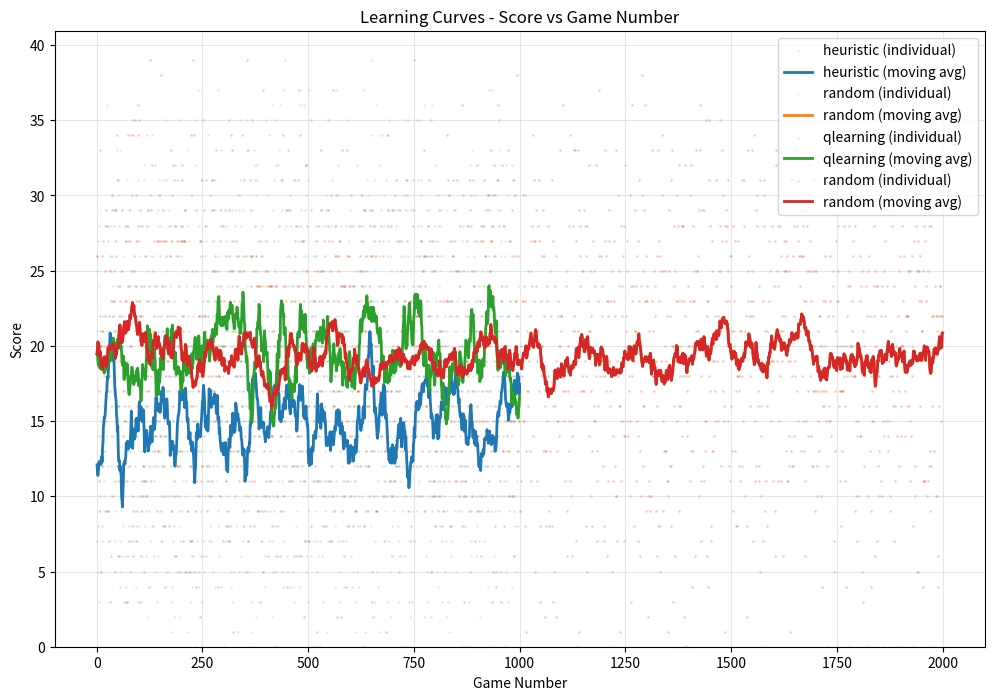

Write Python code to recreate this figure.








import itertools
from collections import defaultdict
import random

class Card:
    def __init__(self, rank, suit):
        self.rank = rank
        self.suit = suit

    def __str__(self):
        return f"{self.rank}{self.suit}"

    def __repr__(self):
        return self.__str__()

    def score(self):
        if self.rank == 'A':
            return 1
        elif self.rank == 'J':
            return 0
        elif self.rank in ['Q', 'K']:
            return 10
        else:
            return int(self.rank)

class GolfGame:
    RANKS = ['A', '2', '3', '4', '5', '6', '7', '8', '9', '10', 'J', 'Q', 'K']
    SUITS = ['♠', '♥', '♦', '♣']

    def __init__(self):
        self.deck = self.create_deck()
        self.grid = [None, None, None, None]  # top-left, top-right, bottom-left, bottom-right
        self.known_cards = [False, False, True, True]  # initially know bottom 2 cards
        self.turn = 1
        self.discard_pile = []  # Complete history of discarded cards
        self.opponents_visible = []  # Cards visible in opponents' grids
        self.memory = {
            'all_seen_cards': [],  # Every card we've seen
            'discard_history': [],  # Full discard pile
            'cards_per_rank': {rank: 0 for rank in self.RANKS}  # Count of seen cards per rank
        }

    def create_deck(self):
        return [Card(rank, suit) for rank, suit in itertools.product(self.RANKS, self.SUITS)]

    def calculate_score(self, grid):
        """Calculate score for a 2x2 grid with pair cancellation"""
        scores = [card.score() if card else 0 for card in grid]
        total_score = sum(scores)

        # Check for pairs that cancel (any two matching ranks)
        ranks = [card.rank if card else None for card in grid]
        pairs = []
        used_positions = set()

        # Check all possible pairs (6 combinations for 4 positions)
        for pos1, pos2 in itertools.combinations(range(4), 2):
            if (ranks[pos1] and ranks[pos2] and
                ranks[pos1] == ranks[pos2] and
                pos1 not in used_positions and pos2 not in used_positions):
                pairs.append((pos1, pos2))
                used_positions.add(pos1)
                used_positions.add(pos2)
                total_score -= (scores[pos1] + scores[pos2])

        return total_score, pairs

    def update_memory(self, new_cards):
        """Update memory with newly seen cards"""
        for card in new_cards:
            if card and card not in self.memory['all_seen_cards']:
                self.memory['all_seen_cards'].append(card)
                self.memory['cards_per_rank'][card.rank] += 1

    def add_to_discard(self, card):
        """Add card to discard pile and update memory"""
        if card:
            self.memory['discard_history'].append(card)
            self.update_memory([card])

    def get_deck_probabilities(self, additional_seen_cards=None):
        """Calculate probability distribution of remaining cards in deck using full memory"""
        # Start with cards we've tracked in memory
        rank_counts = self.memory['cards_per_rank'].copy()

        # Add any additional cards passed in (for temporary calculations)
        if additional_seen_cards:
            for card in additional_seen_cards:
                if card:
                    rank_counts[card.rank] += 1

        # Calculate remaining cards for each rank (4 total per rank in deck)
        remaining_cards = {}
        for rank in self.RANKS:
            remaining_cards[rank] = max(0, 4 - rank_counts[rank])

        total_remaining = sum(remaining_cards.values())

        # Convert to probabilities
        probabilities = {}
        for rank in self.RANKS:
            probabilities[rank] = remaining_cards[rank] / total_remaining if total_remaining > 0 else 0

        return probabilities, total_remaining, rank_counts

    def expected_score_for_unknown_position(self, probabilities):
        """Calculate expected score for an unknown card position"""
        expected = 0
        for rank, prob in probabilities.items():
            card_score = Card(rank, '♠').score()  # suit doesn't matter for scoring
            expected += prob * card_score
        return expected

    def get_memory_analysis(self):
        """Get detailed analysis of what we've seen"""
        probs, total_remaining, seen_counts = self.get_deck_probabilities()

        analysis = {
            'total_cards_seen': len(self.memory['all_seen_cards']),
            'total_remaining_in_deck': total_remaining,
            'discard_pile_size': len(self.memory['discard_history']),
            'rank_analysis': {}
        }

        for rank in self.RANKS:
            remaining = 4 - seen_counts[rank]
            analysis['rank_analysis'][rank] = {
                'seen': seen_counts[rank],
                'remaining': remaining,
                'probability': probs[rank],
                'score': Card(rank, '♠').score()
            }

        return analysis

    def evaluate_take_discard_action(self, position, discard_card, current_grid, known_cards):
        """Evaluate taking discard card and placing it at position"""
        new_grid = current_grid.copy()
        new_grid[position] = discard_card
        new_known = known_cards.copy()
        new_known[position] = True

        # Calculate score with this new card
        known_score, pairs = self.calculate_score([card if new_known[i] else None for i, card in enumerate(new_grid)])

        # Add expected score for unknown positions using memory
        deck_probs, _, _ = self.get_deck_probabilities([discard_card])  # Include the card we're taking
        unknown_expected = 0
        for i in range(4):
            if not new_known[i]:
                unknown_expected += self.expected_score_for_unknown_position(deck_probs)

        total_expected = known_score + unknown_expected

        return {
            'action': f'Take {discard_card} → Position {position + 1}',
            'expected_score': total_expected,
            'known_score': known_score,
            'pairs': pairs,
            'position': position
        }

    def evaluate_draw_deck_action(self, position, current_grid, known_cards):
        """Evaluate drawing from deck and expected outcome at position"""
        deck_probs, total_remaining, _ = self.get_deck_probabilities()

        if total_remaining == 0:
            return {
                'action': f'Draw from deck → Position {position + 1}',
                'expected_score': float('inf'),  # No cards left
                'position': position,
                'error': 'No cards remaining in deck'
            }

        total_expected_score = 0
        best_cards = []

        for rank, prob in deck_probs.items():
            if prob == 0:
                continue

            # Simulate drawing this card
            drawn_card = Card(rank, '♠')  # suit doesn't matter
            new_grid = current_grid.copy()
            new_grid[position] = drawn_card
            new_known = known_cards.copy()
            new_known[position] = True

            # Calculate score
            known_score, pairs = self.calculate_score([card if new_known[i] else None for i, card in enumerate(new_grid)])

            # Add expected score for remaining unknown positions
            remaining_deck_probs, _, _ = self.get_deck_probabilities([drawn_card])
            unknown_expected = 0
            for i in range(4):
                if not new_known[i]:
                    unknown_expected += self.expected_score_for_unknown_position(remaining_deck_probs)

            total_score = known_score + unknown_expected
            total_expected_score += prob * total_score

            if drawn_card.score() <= 1:  # Good cards (A=1, J=0)
                best_cards.append((rank, prob))

        return {
            'action': f'Draw from deck → Position {position + 1}',
            'expected_score': total_expected_score,
            'position': position,
            'prob_good_card': sum(prob for rank, prob in best_cards),
            'best_possible': best_cards,
            'cards_remaining': total_remaining
        }

    def get_recommendations(self, grid, known_cards, discard_top, turn):
        """Get action recommendations with probabilities using full memory"""
        # Update memory with current known cards and discard top
        current_known = [card for i, card in enumerate(grid) if known_cards[i] and card]
        self.update_memory(current_known + [discard_top])

        current_score, current_pairs = self.calculate_score([card if known_cards[i] else None for i, card in enumerate(grid)])

        # Calculate baseline expected score (doing nothing)
        deck_probs, total_remaining, _ = self.get_deck_probabilities()
        baseline_unknown_expected = 0
        for i in range(4):
            if not known_cards[i]:
                baseline_unknown_expected += self.expected_score_for_unknown_position(deck_probs)
        baseline_expected = current_score + baseline_unknown_expected

        recommendations = []

        # Available positions (face-down cards only)
        available_positions = [i for i in range(4) if not known_cards[i]]

        if not available_positions:
            return {
                "message": "No moves available - all cards are face-up!",
                "baseline_score": current_score,
                "memory_analysis": self.get_memory_analysis()
            }

        # Evaluate taking discard card
        for pos in available_positions:
            eval_result = self.evaluate_take_discard_action(pos, discard_top, grid, known_cards)
            improvement = baseline_expected - eval_result['expected_score']
            confidence = min(95, max(5, 50 + improvement * 15))

            # Check if this creates a pair
            creates_pair = any(card and card.rank == discard_top.rank for i, card in enumerate(grid) if known_cards[i])

            recommendations.append({
                **eval_result,
                'improvement': improvement,
                'confidence': confidence,
                'type': 'take_discard',
                'creates_pair': creates_pair
            })

        # Evaluate drawing from deck
        for pos in available_positions:
            eval_result = self.evaluate_draw_deck_action(pos, grid, known_cards)
            if 'error' in eval_result:
                continue

            improvement = baseline_expected - eval_result['expected_score']
            confidence = min(85, max(10, 40 + improvement * 10))  # Lower confidence for unknown cards

            recommendations.append({
                **eval_result,
                'improvement': improvement,
                'confidence': confidence,
                'type': 'draw_deck'
            })

        # Sort by improvement (best first)
        recommendations.sort(key=lambda x: x['improvement'], reverse=True)

        return {
            'recommendations': recommendations,
            'baseline_score': baseline_expected,
            'current_known_score': current_score,
            'current_pairs': current_pairs,
            'turn': turn,
            'memory_analysis': self.get_memory_analysis()
        }

def main():
    """Example usage of the Golf solver with memory tracking"""
    game = GolfGame()

    # Simulate a game in progress - add some cards to memory
    # Cards that have been discarded throughout the game
    previous_discards = [
        Card('K', '♠'), Card('9', '♥'), Card('Q', '♦'), Card('8', '♣'), Card('A', '♠')
    ]

    for card in previous_discards:
        game.add_to_discard(card)

    # Example current game state
    grid = [
        None,  # top-left (unknown)
        Card('Q', '♠'),  # top-right (known, face-up)
        Card('6', '♥'),  # bottom-left (known from start)
        Card('J', '♣')   # bottom-right (known from start)
    ]

    known_cards = [False, True, True, True]
    discard_top = Card('6', '♠')  # Current top of discard pile
    turn = 2

    print("=== 4-CARD GOLF STRATEGY SOLVER (with Memory) ===\n")
    print("Current Grid:")
    print(f"[ {'?' if not known_cards[0] else str(grid[0])} | {grid[1] if known_cards[1] else '?'} ]")
    print(f"[ {grid[2] if known_cards[2] else '?'} | {grid[3] if known_cards[3] else '?'} ]")
    print(f"\nDiscard pile top: {discard_top}")
    print(f"Turn: {turn}/4\n")

    # Get recommendations
    result = game.get_recommendations(grid, known_cards, discard_top, turn)

    if 'message' in result:
        print(result['message'])
        print(f"Final score: {result['baseline_score']}")
        return

    # Show memory analysis
    memory = result['memory_analysis']
    print("=== MEMORY ANALYSIS ===")
    print(f"Cards seen: {memory['total_cards_seen']}")
    print(f"Cards remaining in deck: {memory['total_remaining_in_deck']}")
    print(f"Discard pile size: {memory['discard_pile_size']}")

    print("\nRank probabilities remaining:")
    for rank in ['A', 'J', '2', '6', 'Q', 'K']:  # Show key ranks
        info = memory['rank_analysis'][rank]
        print(f"  {rank}: {info['remaining']}/4 left ({info['probability']:.1%}) - Score: {info['score']}")

    print(f"\nCurrent known score: {result['current_known_score']}")
    if result['current_pairs']:
        pairs_str = ', '.join([f"Pos {p1+1} & {p2+1}" for p1, p2 in result['current_pairs']])
        print(f"Current pairs: {pairs_str}")
    print(f"Expected final score if no action: {result['baseline_score']:.1f}\n")

    print("RECOMMENDATIONS (best first):\n")

    for i, rec in enumerate(result['recommendations'][:5]):  # Show top 5
        rank = "🥇" if i == 0 else "🥈" if i == 1 else "🥉" if i == 2 else f"{i+1}."

        print(f"{rank} {rec['action']}")
        print(f"   Expected improvement: {rec['improvement']:+.1f} points")
        print(f"   Confidence: {rec['confidence']:.0f}%")
        print(f"   Expected final score: {rec['expected_score']:.1f}")

        if rec['type'] == 'take_discard' and rec.get('creates_pair'):
            print("   ⭐ CREATES A PAIR! ⭐")

        if rec['type'] == 'draw_deck':
            print(f"   Chance of good card (A, J): {rec['prob_good_card']:.1%}")
            if 'cards_remaining' in rec:
                print(f"   Cards left in deck: {rec['cards_remaining']}")

        print()

    # Strategy advice based on memory
    print("STRATEGY NOTES:")
    best_action = result['recommendations'][0]

    if best_action['improvement'] > 2:
        print("• Strong move available - high confidence recommendation")
    elif best_action['improvement'] > 0.5:
        print("• Decent improvement possible")
    elif best_action['improvement'] > -0.5:
        print("• Marginal decision - consider position and remaining turns")
    else:
        print("• No great options - might want to play conservatively")

    if turn >= 3:
        print("• Late in the game - prioritize certainty over potential")

    # Memory-based insights
    good_cards_left = sum(memory['rank_analysis'][rank]['remaining'] for rank in ['A', 'J'])
    total_left = memory['total_remaining_in_deck']
    if total_left > 0:
        good_card_prob = good_cards_left / total_left
        print(f"• {good_cards_left} good cards (A, J) left in {total_left} remaining cards ({good_card_prob:.1%})")

    # Check for pair opportunities
    if any(rec.get('creates_pair') for rec in result['recommendations'] if rec['type'] == 'take_discard'):
        print("• 🎯 PAIR OPPORTUNITY: Taking discard creates a matching pair!")

    # Check if specific ranks are depleted
    depleted_ranks = [rank for rank, info in memory['rank_analysis'].items() if info['remaining'] == 0]
    if depleted_ranks:
        print(f"• No more {', '.join(depleted_ranks)} cards available")

if __name__ == "__main__":
    main()





import itertools
import random
import numpy as np
from collections import defaultdict, deque
import time
from typing import List, Dict, Tuple, Optional, Any
import json

class Card:
    def __init__(self, rank: str, suit: str):
        self.rank = rank
        self.suit = suit

    def __str__(self):
        return f"{self.rank}{self.suit}"

    def __repr__(self):
        return self.__str__()

    def score(self):
        if self.rank == 'A':
            return 1
        elif self.rank == 'J':
            return 0
        elif self.rank in ['Q', 'K']:
            return 10
        else:
            return int(self.rank)

    def __eq__(self, other):
        if not isinstance(other, Card):
            return False
        return self.rank == other.rank and self.suit == other.suit

    def __hash__(self):
        return hash((self.rank, self.suit))

class Player:
    def __init__(self, name, agent_type="random"):
        self.name = name
        self.agent_type = agent_type
        self.grid = [None] * 4  # 2x2 grid: [TL, TR, BL, BR]
        self.known = [False, False, True, True]  # Only bottom two known at start
        # Memory for tracking seen cards
        self.memory = {
            'all_seen_cards': [],
            'discard_history': [],
            'cards_per_rank': {rank: 0 for rank in ['A', '2', '3', '4', '5', '6', '7', '8', '9', '10', 'J', 'Q', 'K']}
        }

    def reveal_all(self):
        self.known = [True] * 4

    def __str__(self):
        def show(i):
            return str(self.grid[i]) if self.known[i] else '?'
        return f"[ {show(0)} | {show(1)} ]\n[ {show(2)} | {show(3)} ]"

    def update_memory(self, new_cards):
        """Update memory with newly seen cards"""
        for card in new_cards:
            if card and card not in self.memory['all_seen_cards']:
                self.memory['all_seen_cards'].append(card)
                self.memory['cards_per_rank'][card.rank] += 1

    def add_to_discard_memory(self, card):
        """Add card to discard pile memory"""
        if card:
            self.memory['discard_history'].append(card)
            self.update_memory([card])

    def get_deck_probabilities(self, additional_seen_cards=None):
        """Calculate probability distribution of remaining cards in deck"""
        rank_counts = self.memory['cards_per_rank'].copy()

        if additional_seen_cards:
            for card in additional_seen_cards:
                if card:
                    rank_counts[card.rank] += 1

        remaining_cards = {}
        for rank in ['A', '2', '3', '4', '5', '6', '7', '8', '9', '10', 'J', 'Q', 'K']:
            remaining_cards[rank] = max(0, 4 - rank_counts[rank])

        total_remaining = sum(remaining_cards.values())
        probabilities = {}
        for rank in ['A', '2', '3', '4', '5', '6', '7', '8', '9', '10', 'J', 'Q', 'K']:
            probabilities[rank] = remaining_cards[rank] / total_remaining if total_remaining > 0 else 0

        return probabilities, total_remaining

    def expected_score_for_unknown_position(self, probabilities):
        """Calculate expected score for an unknown card position"""
        expected = 0
        for rank, prob in probabilities.items():
            card_score = Card(rank, '♠').score()
            expected += prob * card_score
        return expected

class RandomAgent:
    """Random agent that makes random legal moves"""
    def choose_action(self, player, game_state, trajectory=None):
        positions = [i for i, known in enumerate(player.known) if not known]
        if not positions:
            return None

        action = random.choice(['draw_deck', 'take_discard'])
        pos = random.choice(positions)

        if action == 'take_discard' and game_state.discard_pile:
            return {'type': 'take_discard', 'position': pos}
        else:
            # For draw_deck, also decide whether to keep the card
            keep = random.choice([True, False])
            return {'type': 'draw_deck', 'position': pos, 'keep': keep}

class HeuristicAgent:
    """Heuristic agent using strategy from original main.py"""
    def choose_action(self, player, game_state, trajectory=None):
        positions = [i for i, known in enumerate(player.known) if not known]
        if not positions:
            return None

        # Update memory with current known cards and discard top
        current_known = [card for i, card in enumerate(player.grid) if player.known[i] and card]
        discard_top = game_state.discard_pile[-1] if game_state.discard_pile else None
        player.update_memory(current_known + ([discard_top] if discard_top else []))

        # Calculate current score
        current_score = self.calculate_score([card if player.known[i] else None for i, card in enumerate(player.grid)])

        # Get deck probabilities
        deck_probs, total_remaining = player.get_deck_probabilities()

        # Calculate baseline expected score (doing nothing)
        baseline_unknown_expected = 0
        for i in range(4):
            if not player.known[i]:
                baseline_unknown_expected += player.expected_score_for_unknown_position(deck_probs)
        baseline_expected = current_score + baseline_unknown_expected

        best_action = None
        best_improvement = float('-inf')

        # Evaluate taking discard card
        if discard_top:
            for pos in positions:
                improvement = self.evaluate_take_discard_action(pos, discard_top, player, deck_probs, baseline_expected)
                if improvement > best_improvement:
                    best_improvement = improvement
                    best_action = {'type': 'take_discard', 'position': pos}

        # Evaluate drawing from deck
        for pos in positions:
            improvement = self.evaluate_draw_deck_action(pos, player, deck_probs, baseline_expected)
            if improvement > best_improvement:
                best_improvement = improvement
                best_action = {'type': 'draw_deck', 'position': pos, 'keep': True}

        # If no good action found, take discard if available, otherwise draw
        if not best_action:
            if discard_top:
                best_action = {'type': 'take_discard', 'position': random.choice(positions)}
            else:
                best_action = {'type': 'draw_deck', 'position': random.choice(positions), 'keep': True}

        return best_action

    def calculate_score(self, grid):
        """Calculate score for a grid (some cards might be None)"""
        scores = [card.score() if card else 0 for card in grid]
        total_score = sum(scores)

        ranks = [card.rank if card else None for card in grid]
        pairs = []
        used_positions = set()

        for pos1, pos2 in itertools.combinations(range(4), 2):
            if (ranks[pos1] and ranks[pos2] and
                ranks[pos1] == ranks[pos2] and
                pos1 not in used_positions and pos2 not in used_positions):
                pairs.append((pos1, pos2))
                used_positions.add(pos1)
                used_positions.add(pos2)
                total_score -= (scores[pos1] + scores[pos2])

        return total_score

    def evaluate_take_discard_action(self, position, discard_card, player, deck_probs, baseline_expected):
        """Evaluate taking discard card and placing it at position"""
        new_grid = player.grid.copy()
        new_grid[position] = discard_card
        new_known = player.known.copy()
        new_known[position] = True

        known_score = self.calculate_score([card if new_known[i] else None for i, card in enumerate(new_grid)])

        # Add expected score for unknown positions
        unknown_expected = 0
        for i in range(4):
            if not new_known[i]:
                unknown_expected += player.expected_score_for_unknown_position(deck_probs)

        total_expected = known_score + unknown_expected
        return baseline_expected - total_expected

    def evaluate_draw_deck_action(self, position, player, deck_probs, baseline_expected):
        """Evaluate drawing from deck and expected outcome at position"""
        total_expected_score = 0

        for rank, prob in deck_probs.items():
            if prob == 0:
                continue

            drawn_card = Card(rank, '♠')
            new_grid = player.grid.copy()
            new_grid[position] = drawn_card
            new_known = player.known.copy()
            new_known[position] = True

            known_score = self.calculate_score([card if new_known[i] else None for i, card in enumerate(new_grid)])

            unknown_expected = 0
            for i in range(4):
                if not new_known[i]:
                    unknown_expected += player.expected_score_for_unknown_position(deck_probs)

            total_score = known_score + unknown_expected
            total_expected_score += prob * total_score

        return baseline_expected - total_expected_score

class QLearningAgent:
    """Q-learning agent that actually learns from experience"""
    def __init__(self, learning_rate=0.1, discount_factor=0.9, epsilon=0.2):
        self.learning_rate = learning_rate
        self.discount_factor = discount_factor
        self.epsilon = epsilon
        self.q_table = defaultdict(lambda: defaultdict(float))
        self.training_mode = True

    def get_state_key(self, player, game_state):
        """Convert game state to a simplified string key for Q-table"""
        # Simplified state representation focusing on key features
        # Only track known cards and their scores, not specific suits
        known_cards = []
        for i, card in enumerate(player.grid):
            if player.known[i] and card:
                known_cards.append(card.rank)  # Only rank, not suit
            else:
                known_cards.append('?')

        # Sort known cards for consistency (same state regardless of position)
        known_cards_sorted = sorted([c for c in known_cards if c != '?'])
        unknown_count = known_cards.count('?')

        # Include discard top and round for context
        discard_top = game_state.discard_pile[-1].rank if game_state.discard_pile else 'None'

        return f"{known_cards_sorted}_{unknown_count}_{discard_top}_{game_state.round}"

    def get_action_key(self, action):
        """Convert action to a string key"""
        return f"{action['type']}_{action['position']}"

    def choose_action(self, player, game_state, trajectory=None):
        # Get legal actions first
        positions = [i for i, known in enumerate(player.known) if not known]
        if not positions:
            return None

        actions = []
        if game_state.discard_pile:
            for pos in positions:
                actions.append({'type': 'take_discard', 'position': pos})
        if game_state.deck:
            for pos in positions:
                actions.append({'type': 'draw_deck', 'position': pos, 'keep': True})

        if not actions:
            return None

        # Epsilon-greedy policy
        if self.training_mode and random.random() < self.epsilon:
            action = random.choice(actions)
        else:
            # Choose action with highest Q-value
            state_key = self.get_state_key(player, game_state)
            best_action = None
            best_value = float('-inf')

            for action in actions:
                action_key = self.get_action_key(action)
                q_value = self.q_table[state_key][action_key]
                if q_value > best_value:
                    best_value = q_value
                    best_action = action

            action = best_action or random.choice(actions)

        # Record action in trajectory for training
        if trajectory is not None:
            state_key = self.get_state_key(player, game_state)
            action_key = self.get_action_key(action)
            trajectory.append({
                'state_key': state_key,
                'action_key': action_key,
                'action': action
            })

        return action

    def update(self, state_key, action_key, reward, next_state_key, next_actions):
        """Update Q-values using Q-learning update rule"""
        max_next_q = 0
        if next_actions:
            max_next_q = max(self.q_table[next_state_key][self.get_action_key(a)]
                           for a in next_actions)

        current_q = self.q_table[state_key][action_key]
        new_q = current_q + self.learning_rate * (reward + self.discount_factor * max_next_q - current_q)
        self.q_table[state_key][action_key] = new_q

    def train_on_trajectory(self, trajectory, final_reward, final_score):
        """Train the agent on a complete game trajectory with improved rewards"""
        if not trajectory:
            return

        # Update Q-values for each step in the trajectory
        for i, step in enumerate(trajectory):
            state_key = step['state_key']
            action_key = step['action_key']

            # Calculate immediate reward for this action
            # Give small positive reward for taking actions (encourages exploration)
            # The main learning comes from the final reward
            immediate_reward = 0.1  # Small positive reward for taking action

            # Get next state and actions (if not the last step)
            if i < len(trajectory) - 1:
                next_step = trajectory[i + 1]
                next_state_key = next_step['state_key']
                next_actions = [next_step['action']]
            else:
                next_state_key = state_key  # Terminal state
                next_actions = []
                # Add final reward to the last action
                immediate_reward += final_reward

            self.update(state_key, action_key, immediate_reward, next_state_key, next_actions)

    def set_training_mode(self, training):
        """Enable or disable training mode"""
        self.training_mode = training

    def get_q_table_size(self):
        """Get the size of the Q-table for debugging"""
        total_entries = sum(len(actions) for actions in self.q_table.values())
        return len(self.q_table), total_entries

    def decay_epsilon(self, factor=0.995):
        """Decay epsilon for better exploration/exploitation balance"""
        self.epsilon = max(0.01, self.epsilon * factor)

class GolfGame:
    RANKS = ['A', '2', '3', '4', '5', '6', '7', '8', '9', '10', 'J', 'Q', 'K']
    SUITS = ['♠', '♥', '♦', '♣']

    def __init__(self, num_players=4, agent_types=None, q_agents=None):
        self.num_players = num_players
        if agent_types is None:
            agent_types = ["random"] * num_players
        self.players = [Player(f'P{i+1}', agent_types[i]) for i in range(num_players)]
        self.agents = self.create_agents(agent_types, q_agents)
        self.deck = self.create_deck()
        self.discard_pile = []
        self.turn = 0  # Player index
        self.round = 1
        self.max_rounds = 4
        self.deal()

    def create_agents(self, agent_types, q_agents=None):
        agents = []
        for i, agent_type in enumerate(agent_types):
            if agent_type == "random":
                agents.append(RandomAgent())
            elif agent_type == "heuristic":
                agents.append(HeuristicAgent())
            elif agent_type == "qlearning":
                # Use persistent Q-learning agent if provided
                if q_agents and i < len(q_agents):
                    agents.append(q_agents[i])
                else:
                    agents.append(QLearningAgent())
            else:
                agents.append(RandomAgent())  # Default to random
        return agents

    def create_deck(self):
        return [Card(rank, suit) for rank, suit in itertools.product(self.RANKS, self.SUITS)]

    def deal(self):
        random.shuffle(self.deck)
        for player in self.players:
            for i in range(4):
                player.grid[i] = self.deck.pop()
        # Start discard pile
        self.discard_pile.append(self.deck.pop())

    def play_turn(self, player, trajectory=None):
        agent = self.agents[self.turn]
        action = agent.choose_action(player, self, trajectory)

        if not action:
            return  # No moves left

        if action['type'] == 'take_discard' and self.discard_pile:
            # Take from discard pile, swap with pos
            new_card = self.discard_pile.pop()
            old_card = player.grid[action['position']]
            player.grid[action['position']] = new_card
            player.known[action['position']] = True
            player.add_to_discard_memory(old_card)
            self.discard_pile.append(old_card)
        elif action['type'] == 'draw_deck' and self.deck:
            # Draw from deck
            new_card = self.deck.pop()
            if action.get('keep', True):
                old_card = player.grid[action['position']]
                player.grid[action['position']] = new_card
                player.known[action['position']] = True
                player.add_to_discard_memory(old_card)
                self.discard_pile.append(old_card)
            else:
                player.add_to_discard_memory(new_card)
                self.discard_pile.append(new_card)

    def all_players_done(self):
        return all(all(p.known) for p in self.players)

    def next_player(self):
        self.turn = (self.turn + 1) % self.num_players
        if self.turn == 0:
            self.round += 1

    def play_game(self, verbose=True, trajectories=None):
        if trajectories is None:
            trajectories = [None] * self.num_players

        # Each player must take exactly 4 turns, so game should last exactly 4 rounds
        while self.round <= self.max_rounds:
            player = self.players[self.turn]
            if verbose:
                print(f"\n-- {player.name}'s turn (Round {self.round}) --")
                print(f"Agent: {player.agent_type}")
                print(player)
                print(f"Top of discard: {self.discard_pile[-1]}")

            # Check if player has any moves available
            available_positions = [i for i, known in enumerate(player.known) if not known]
            if available_positions:
                self.play_turn(player, trajectories[self.turn])
            else:
                # Player has no moves (all cards face-up), but still counts as a turn
                if verbose:
                    print(f"{player.name} has no moves available (all cards face-up)")

            self.next_player()

        # Reveal all cards
        for p in self.players:
            p.reveal_all()
        if verbose:
            print("\n=== FINAL GRIDS ===")
            for p in self.players:
                print(f"{p.name} ({p.agent_type}):\n{p}\n")
        scores = [self.calculate_score(p.grid) for p in self.players]
        if verbose:
            for i, s in enumerate(scores):
                print(f"{self.players[i].name} ({self.players[i].agent_type}) score: {s}")
            winner_idx = scores.index(min(scores))
            print(f"Winner: {self.players[winner_idx].name} ({self.players[winner_idx].agent_type})")
        return scores

    def calculate_score(self, grid):
        scores = [card.score() if card else 0 for card in grid]
        total_score = sum(scores)
        ranks = [card.rank if card else None for card in grid]
        pairs = []
        used = set()
        for pos1, pos2 in itertools.combinations(range(4), 2):
            if (ranks[pos1] and ranks[pos2] and ranks[pos1] == ranks[pos2]
                and pos1 not in used and pos2 not in used):
                pairs.append((pos1, pos2))
                used.add(pos1)
                used.add(pos2)
                total_score -= (scores[pos1] + scores[pos2])
        return total_score

def run_simulations_with_training(num_games=1000, agent_types=None, verbose=False):
    """
    Run multiple simulations with Q-learning training

    Args:
        num_games: Number of games to simulate
        agent_types: List of agent types for each player
        verbose: Whether to print detailed output for each game

    Returns:
        Dictionary with simulation results and statistics
    """
    if agent_types is None:
        agent_types = ["random", "heuristic", "qlearning", "random"]

    num_players = len(agent_types)

    # Create persistent Q-learning agents
    q_agents = []
    for i, agent_type in enumerate(agent_types):
        if agent_type == "qlearning":
            q_agents.append(QLearningAgent(epsilon=0.2))  # Higher epsilon for more exploration
        else:
            q_agents.append(None)

    # Statistics tracking
    stats = {
        'total_games': num_games,
        'agent_types': agent_types,
        'wins_by_agent': defaultdict(int),
        'scores_by_agent': defaultdict(list),
        'average_scores': {},
        'win_rates': {},
        'score_distributions': defaultdict(list),
        'game_durations': [],
        'q_learning_progress': [],
        'learning_curves': defaultdict(list),  # Track scores over time
        'score_by_interval': defaultdict(list)  # Track average scores by intervals
    }

    print(f"Running {num_games} simulations with agents: {agent_types}")
    print("Q-learning agents will learn from experience!")

    # Track scores for learning curves
    interval_size = max(1, num_games // 20)  # 20 intervals for tracking

    for game_num in range(num_games):
        if verbose and game_num % 100 == 0:
            print(f"Game {game_num + 1}/{num_games}")

        # Create trajectories for Q-learning agents
        trajectories = []
        for i in range(num_players):
            if agent_types[i] == "qlearning":
                trajectories.append([])
            else:
                trajectories.append(None)

        # Create and play game
        game = GolfGame(num_players=num_players, agent_types=agent_types, q_agents=q_agents)
        scores = game.play_game(verbose=False, trajectories=trajectories)

        # Train Q-learning agents
        winner_idx = scores.index(min(scores))
        for i, agent_type in enumerate(agent_types):
            if agent_type == "qlearning" and trajectories[i]:
                # Calculate reward: stronger signals for learning
                if i == winner_idx:
                    reward = 10.0  # Big reward for winning
                else:
                    # Stronger negative reward based on score
                    # Lower scores should have higher rewards
                    if scores[i] <= 5:
                        reward = 2.0  # Good score
                    elif scores[i] <= 10:
                        reward = 0.0  # Average score
                    elif scores[i] <= 15:
                        reward = -2.0  # Bad score
                    else:
                        reward = -5.0  # Very bad score

                q_agents[i].train_on_trajectory(trajectories[i], reward, scores[i])

                # Decay epsilon for better learning
                if game_num % 100 == 0:  # Decay every 100 games
                    q_agents[i].decay_epsilon()

        # Record results
        winner_agent = agent_types[winner_idx]
        stats['wins_by_agent'][winner_agent] += 1

        # Record scores for each agent
        for i, score in enumerate(scores):
            agent_type = agent_types[i]
            stats['scores_by_agent'][agent_type].append(score)
            stats['score_distributions'][agent_type].append(score)

            # Track learning curves (every game)
            stats['learning_curves'][agent_type].append(score)

        # Record game duration (number of rounds)
        stats['game_durations'].append(game.round)

        # Track Q-learning progress and scores by intervals
        if game_num % 100 == 0 or game_num == num_games - 1:
            q_progress = {}
            for i, agent_type in enumerate(agent_types):
                if agent_type == "qlearning":
                    states, entries = q_agents[i].get_q_table_size()
                    q_progress[f"qlearning_{i}"] = {"states": states, "entries": entries}
            stats['q_learning_progress'].append((game_num, q_progress))

        # Track average scores by intervals
        if (game_num + 1) % interval_size == 0 or game_num == num_games - 1:
            interval_start = max(0, game_num - interval_size + 1)
            interval_end = game_num + 1

            for i, agent_type in enumerate(agent_types):
                if agent_type in stats['scores_by_agent']:
                    interval_scores = stats['scores_by_agent'][agent_type][interval_start:interval_end]
                    avg_score = np.mean(interval_scores)
                    stats['score_by_interval'][agent_type].append({
                        'interval': len(stats['score_by_interval'][agent_type]) + 1,
                        'games': f"{interval_start+1}-{interval_end}",
                        'avg_score': avg_score,
                        'min_score': min(interval_scores),
                        'max_score': max(interval_scores)
                    })

    # Calculate final statistics
    for agent_type in agent_types:
        if agent_type in stats['scores_by_agent']:
            scores = stats['scores_by_agent'][agent_type]
            stats['average_scores'][agent_type] = np.mean(scores)
            stats['win_rates'][agent_type] = stats['wins_by_agent'][agent_type] / num_games

    return stats

def run_simulations(num_games=1000, agent_types=None, verbose=False):
    """
    Run multiple simulations and collect statistics (without Q-learning training)

    Args:
        num_games: Number of games to simulate
        agent_types: List of agent types for each player
        verbose: Whether to print detailed output for each game

    Returns:
        Dictionary with simulation results and statistics
    """
    if agent_types is None:
        agent_types = ["random", "heuristic", "qlearning", "random"]

    num_players = len(agent_types)

    # Statistics tracking
    stats = {
        'total_games': num_games,
        'agent_types': agent_types,
        'wins_by_agent': defaultdict(int),
        'scores_by_agent': defaultdict(list),
        'average_scores': {},
        'win_rates': {},
        'score_distributions': defaultdict(list),
        'game_durations': []
    }

    print(f"Running {num_games} simulations with agents: {agent_types}")

    for game_num in range(num_games):
        if verbose and game_num % 100 == 0:
            print(f"Game {game_num + 1}/{num_games}")

        # Create and play game
        game = GolfGame(num_players=num_players, agent_types=agent_types)
        scores = game.play_game(verbose=False)

        # Record results
        winner_idx = scores.index(min(scores))
        winner_agent = agent_types[winner_idx]
        stats['wins_by_agent'][winner_agent] += 1

        # Record scores for each agent
        for i, score in enumerate(scores):
            agent_type = agent_types[i]
            stats['scores_by_agent'][agent_type].append(score)
            stats['score_distributions'][agent_type].append(score)

        # Record game duration (number of rounds)
        stats['game_durations'].append(game.round)

    # Calculate final statistics
    for agent_type in agent_types:
        if agent_type in stats['scores_by_agent']:
            scores = stats['scores_by_agent'][agent_type]
            stats['average_scores'][agent_type] = np.mean(scores)
            stats['win_rates'][agent_type] = stats['wins_by_agent'][agent_type] / num_games

    return stats

def print_simulation_results(stats):
    """Print formatted simulation results"""
    print("\n" + "="*60)
    print("SIMULATION RESULTS")
    print("="*60)
    print(f"Total games: {stats['total_games']}")
    print(f"Agents: {stats['agent_types']}")

    print("\nWIN RATES:")
    for agent_type in stats['agent_types']:
        win_rate = stats['win_rates'].get(agent_type, 0)
        wins = stats['wins_by_agent'].get(agent_type, 0)
        print(f"  {agent_type}: {win_rate:.2%} ({wins} wins)")

    print("\nAVERAGE SCORES:")
    for agent_type in stats['agent_types']:
        avg_score = stats['average_scores'].get(agent_type, 0)
        scores = stats['scores_by_agent'].get(agent_type, [])
        if scores:
            min_score = min(scores)
            max_score = max(scores)
            print(f"  {agent_type}: {avg_score:.2f} (range: {min_score}-{max_score})")

    print(f"\nAverage game duration: {np.mean(stats['game_durations']):.1f} rounds")

    # Show Q-learning progress if available
    if 'q_learning_progress' in stats and stats['q_learning_progress']:
        print("\nQ-LEARNING PROGRESS:")
        for game_num, progress in stats['q_learning_progress']:
            print(f"  Game {game_num}: {progress}")

    # Show learning curves and score intervals
    if 'score_by_interval' in stats:
        print("\nLEARNING CURVES (Score by Intervals):")
        for agent_type in stats['agent_types']:
            if agent_type in stats['score_by_interval'] and stats['score_by_interval'][agent_type]:
                print(f"\n  {agent_type.upper()} LEARNING PROGRESS:")
                intervals = stats['score_by_interval'][agent_type]

                # Show first few, middle, and last intervals
                to_show = []
                if len(intervals) <= 6:
                    to_show = intervals
                else:
                    to_show = intervals[:3] + intervals[len(intervals)//2-1:len(intervals)//2+1] + intervals[-3:]

                for interval in to_show:
                    print(f"    Interval {interval['interval']} (Games {interval['games']}): "
                          f"Avg={interval['avg_score']:.2f}, Range={interval['min_score']}-{interval['max_score']}")

                # Show overall improvement
                if len(intervals) >= 2:
                    first_avg = intervals[0]['avg_score']
                    last_avg = intervals[-1]['avg_score']
                    improvement = first_avg - last_avg
                    print(f"    Overall improvement: {improvement:+.2f} points "
                          f"({first_avg:.2f} → {last_avg:.2f})")

    # Show some interesting statistics
    print("\nDETAILED ANALYSIS:")
    for agent_type in stats['agent_types']:
        scores = stats['scores_by_agent'].get(agent_type, [])
        if scores:
            perfect_games = sum(1 for s in scores if s == 0)
            print(f"  {agent_type}: {perfect_games} perfect games (score = 0)")

            # Score distribution
            score_counts = defaultdict(int)
            for score in scores:
                score_counts[score] += 1
            most_common_score = max(score_counts.items(), key=lambda x: x[1])
            print(f"    Most common score: {most_common_score[0]} (occurred {most_common_score[1]} times)")

            # For Q-learning agents, show learning trend
            if agent_type == "qlearning" and 'learning_curves' in stats:
                learning_curve = stats['learning_curves'][agent_type]
                if len(learning_curve) >= 100:
                    first_100_avg = np.mean(learning_curve[:100])
                    last_100_avg = np.mean(learning_curve[-100:])
                    trend = first_100_avg - last_100_avg
                    print(f"    Learning trend: {trend:+.2f} points improvement "
                          f"({first_100_avg:.2f} → {last_100_avg:.2f})")

def plot_learning_curves(stats):
    """Plot learning curves for visualization (if matplotlib is available)"""
    try:
        import matplotlib.pyplot as plt

        plt.figure(figsize=(12, 8))

        for agent_type in stats['agent_types']:
            if agent_type in stats['learning_curves']:
                scores = stats['learning_curves'][agent_type]
                games = list(range(1, len(scores) + 1))

                # Plot individual scores with low alpha
                plt.scatter(games, scores, alpha=0.1, s=1, label=f'{agent_type} (individual)')

                # Plot moving average
                window_size = max(1, len(scores) // 50)  # 50 points for moving average
                if len(scores) >= window_size:
                    moving_avg = []
                    for i in range(len(scores)):
                        start = max(0, i - window_size // 2)
                        end = min(len(scores), i + window_size // 2 + 1)
                        moving_avg.append(np.mean(scores[start:end]))
                    plt.plot(games, moving_avg, linewidth=2, label=f'{agent_type} (moving avg)')

        plt.xlabel('Game Number')
        plt.ylabel('Score')
        plt.title('Learning Curves - Score vs Game Number')
        plt.legend()
        plt.grid(True, alpha=0.3)
        plt.ylim(bottom=0)  # Scores can't be negative

        # Save plot
        plt.savefig('golf_learning_curves.png', dpi=300, bbox_inches='tight')
        print("\nLearning curves plot saved as 'golf_learning_curves.png'")
        plt.show()

    except ImportError:
        print("\nMatplotlib not available. Install with 'pip install matplotlib' to see learning curves plot.")

def main():
    print("=== GOLF GAME SIMULATION SUITE WITH Q-LEARNING ===")

    # Example 1: Single game with different agents
    print("\n1. Single game example:")
    agent_types = ["heuristic", "random", "qlearning", "random"]
    game = GolfGame(num_players=4, agent_types=agent_types)
    game.play_game(verbose=True)

    # Example 2: Run simulations with Q-learning training
    print("\n2. Running simulations with Q-learning training...")
    stats = run_simulations_with_training(num_games=1000, agent_types=agent_types, verbose=True)
    print_simulation_results(stats)

    # Example 3: Plot learning curves
    print("\n3. Plotting learning curves...")
    plot_learning_curves(stats)

    # Example 4: Compare trained vs untrained Q-learning
    print("\n4. Comparing trained vs untrained Q-learning:")

    # Untrained Q-learning
    print("\nUntrained Q-learning vs Random:")
    stats_untrained = run_simulations(num_games=20000, agent_types=["qlearning", "random"], verbose=False)
    print_simulation_results(stats_untrained)

    # Trained Q-learning
    print("\nTrained Q-learning vs Random:")
    stats_trained = run_simulations_with_training(num_games=20000, agent_types=["qlearning", "random"], verbose=False)
    print_simulation_results(stats_trained)

if __name__ == "__main__":
    main()
